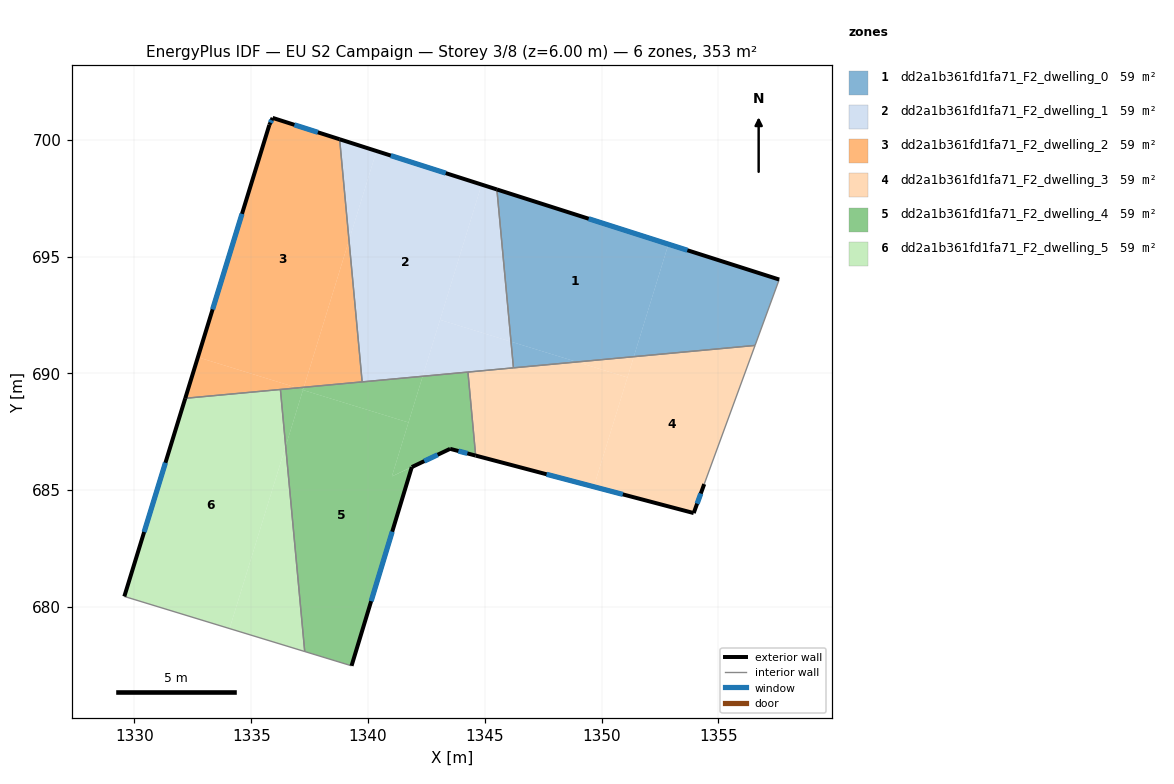
=== STOREY PLAN SPEC (per zone: floor XY polygon, exterior-wall plan segments, windows/doors) ===
zone 1: dd2a1b361fd1fa71_F2_dwelling_0  (58.9 m²)
  floor: (1352.86, 695.53) (1351.38, 690.72) (1348.95, 690.49) (1346.12, 691.36) (1345.52, 697.88)
  floor: (1357.61, 694.02) (1356.57, 691.20) (1351.38, 690.72) (1352.86, 695.53)
  floor: (1348.95, 690.49) (1346.23, 690.24) (1346.12, 691.36)
  exterior wall: (1357.61, 694.02) – (1345.52, 697.88)  [12.7 m]
    window: (1353.68, 695.27) – (1349.45, 696.62)  [4.7 m²]
  interior walls: 3
zone 2: dd2a1b361fd1fa71_F2_dwelling_1  (58.9 m²)
  floor: (1345.52, 697.88) (1346.12, 691.36) (1343.08, 692.29) (1344.87, 698.08)
  floor: (1340.36, 699.52) (1339.19, 695.70) (1338.79, 700.02)
  floor: (1346.12, 691.36) (1346.23, 690.24) (1342.34, 689.88) (1343.08, 692.29)
  floor: (1344.87, 698.08) (1342.34, 689.88) (1346.23, 690.24) (1339.75, 689.64) (1339.19, 695.70) (1340.36, 699.52)
  exterior wall: (1345.52, 697.88) – (1338.79, 700.03)  [7.1 m]
    window: (1343.33, 698.57) – (1340.98, 699.33)  [2.6 m²]
  interior walls: 4
zone 3: dd2a1b361fd1fa71_F2_dwelling_2  (58.9 m²)
  floor: (1338.79, 700.02) (1339.19, 695.70) (1337.25, 689.40) (1336.98, 689.38) (1332.72, 690.69) (1335.78, 700.64) (1335.92, 700.94)
  floor: (1339.19, 695.70) (1339.75, 689.64) (1337.25, 689.40)
  floor: (1336.98, 689.38) (1332.18, 688.93) (1332.72, 690.69)
  exterior wall: (1335.78, 700.64) – (1332.18, 688.93)  [12.2 m]
    window: (1334.61, 696.83) – (1333.35, 692.74)  [4.5 m²]
  exterior wall: (1335.92, 700.94) – (1335.78, 700.64)  [0.3 m]
    window: (1335.87, 700.84) – (1335.82, 700.74)  [0.1 m²]
  exterior wall: (1338.79, 700.03) – (1335.92, 700.94)  [3.0 m]
    window: (1337.85, 700.32) – (1336.85, 700.64)  [1.1 m²]
  interior walls: 3
zone 4: dd2a1b361fd1fa71_F2_dwelling_3  (58.9 m²)
  floor: (1356.57, 691.20) (1354.40, 685.26) (1353.95, 684.02) (1349.67, 685.15) (1351.38, 690.72)
  floor: (1351.11, 689.83) (1349.67, 685.15) (1344.61, 686.48) (1344.28, 690.06) (1348.95, 690.49)
  floor: (1351.38, 690.72) (1351.11, 689.83) (1348.95, 690.49)
  exterior wall: (1353.95, 684.02) – (1354.40, 685.26)  [1.3 m]
    window: (1354.09, 684.42) – (1354.25, 684.86)  [0.5 m²]
  exterior wall: (1344.61, 686.48) – (1353.95, 684.02)  [9.7 m]
    window: (1347.65, 685.68) – (1350.91, 684.82)  [3.5 m²]
  interior walls: 4
zone 5: dd2a1b361fd1fa71_F2_dwelling_4  (58.9 m²)
  floor: (1344.28, 690.06) (1344.61, 686.48) (1343.52, 686.77) (1341.87, 686.00) (1341.02, 685.59) (1342.34, 689.88)
  floor: (1341.73, 687.90) (1341.02, 685.59) (1341.88, 685.99) (1339.30, 677.48) (1337.29, 678.09) (1336.48, 686.88) (1337.22, 689.29)
  floor: (1342.34, 689.88) (1341.73, 687.90) (1337.22, 689.29) (1337.25, 689.40)
  floor: (1337.22, 689.31) (1336.48, 686.88) (1336.25, 689.31) (1336.98, 689.38)
  floor: (1337.25, 689.40) (1337.22, 689.31) (1336.98, 689.38)
  exterior wall: (1343.52, 686.77) – (1344.61, 686.48)  [1.1 m]
    window: (1343.87, 686.68) – (1344.25, 686.57)  [0.4 m²]
  exterior wall: (1341.88, 685.99) – (1343.52, 686.77)  [1.8 m]
    window: (1342.41, 686.24) – (1342.98, 686.52)  [0.7 m²]
  exterior wall: (1339.30, 677.48) – (1341.88, 685.99)  [8.9 m]
    window: (1340.14, 680.25) – (1341.04, 683.22)  [3.3 m²]
  interior walls: 5
zone 6: dd2a1b361fd1fa71_F2_dwelling_5  (58.9 m²)
  floor: (1336.48, 686.88) (1337.29, 678.09) (1334.07, 679.07)
  floor: (1336.25, 689.31) (1336.48, 686.88) (1334.07, 679.07) (1329.57, 680.45) (1332.18, 688.93)
  exterior wall: (1332.18, 688.93) – (1329.57, 680.45)  [8.9 m]
    window: (1331.33, 686.17) – (1330.42, 683.21)  [3.3 m²]
  interior walls: 3

=== DERIVED (storey summary) ===
Building: EU S2 Campaign
Storey: 3 of 8  (floor level z = 6.00 m)
Storey gross floor area: 353.3 m²
Zones on this storey: 6
  - dd2a1b361fd1fa71_F2_dwelling_0: floor 58.9 m²; exterior wall 12.7 m (38.1 m²); 1 window(s) 4.7 m²; WWR 12.2%
  - dd2a1b361fd1fa71_F2_dwelling_1: floor 58.9 m²; exterior wall 7.1 m (21.2 m²); 1 window(s) 2.6 m²; WWR 12.2%
  - dd2a1b361fd1fa71_F2_dwelling_2: floor 58.9 m²; exterior wall 15.6 m (46.8 m²); 3 window(s) 5.7 m²; WWR 12.2%
  - dd2a1b361fd1fa71_F2_dwelling_3: floor 58.9 m²; exterior wall 11.0 m (32.9 m²); 2 window(s) 4.0 m²; WWR 12.2%
  - dd2a1b361fd1fa71_F2_dwelling_4: floor 58.9 m²; exterior wall 11.8 m (35.5 m²); 3 window(s) 4.3 m²; WWR 12.2%
  - dd2a1b361fd1fa71_F2_dwelling_5: floor 58.9 m²; exterior wall 8.9 m (26.6 m²); 1 window(s) 3.3 m²; WWR 12.2%
Zone adjacency (shared interzone walls):
  - dd2a1b361fd1fa71_F2_dwelling_0 ↔ dd2a1b361fd1fa71_F2_dwelling_1
  - dd2a1b361fd1fa71_F2_dwelling_0 ↔ dd2a1b361fd1fa71_F2_dwelling_3
  - dd2a1b361fd1fa71_F2_dwelling_1 ↔ dd2a1b361fd1fa71_F2_dwelling_2
  - dd2a1b361fd1fa71_F2_dwelling_1 ↔ dd2a1b361fd1fa71_F2_dwelling_3
  - dd2a1b361fd1fa71_F2_dwelling_1 ↔ dd2a1b361fd1fa71_F2_dwelling_4
  - dd2a1b361fd1fa71_F2_dwelling_2 ↔ dd2a1b361fd1fa71_F2_dwelling_4
  - dd2a1b361fd1fa71_F2_dwelling_2 ↔ dd2a1b361fd1fa71_F2_dwelling_5
  - dd2a1b361fd1fa71_F2_dwelling_3 ↔ dd2a1b361fd1fa71_F2_dwelling_4
  - dd2a1b361fd1fa71_F2_dwelling_4 ↔ dd2a1b361fd1fa71_F2_dwelling_5